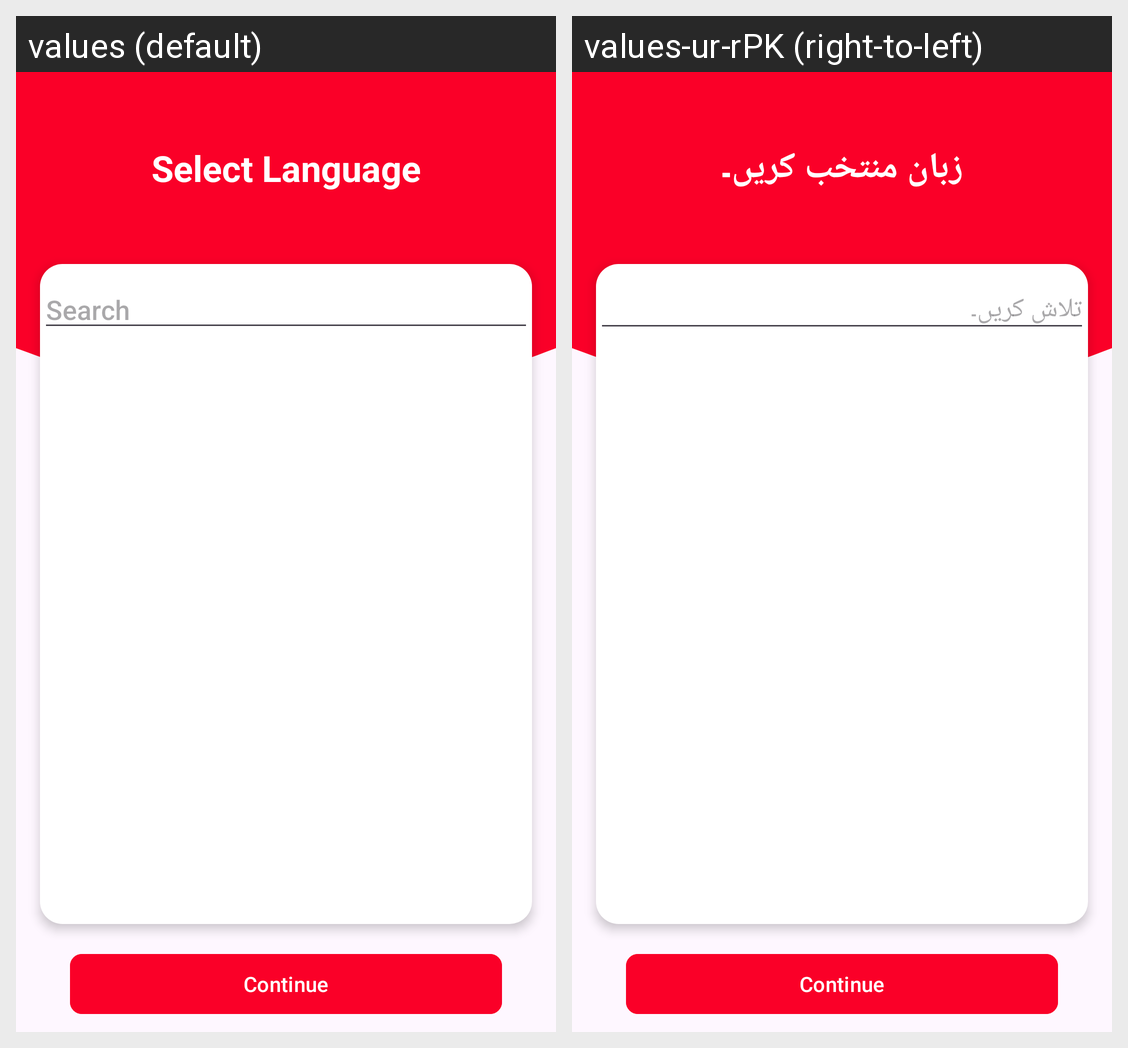

For this localized Android screen grid, give each drawn string resource with its value in every locale shown.
Android screen res/layout/activity_main.xml rendered under 2 locales, left to right: values (default), values-ur-rPK (right-to-left). Device: Nexus 5 (rendered at 1080×1920; each locale shown at half size, 540×960, under a caption strip naming it); theme Theme.CodingPractice.
Strings drawn on this screen, with the default value and each locale's value (text and hints the layout hard-codes, and strings that could not be matched under every locale, appear in the picture but are not listed):

select_language
  values: Select Language
  values-ur-rPK: زبان منتخب کریں۔

search
  values: Search
  values-ur-rPK: تلاش کریں۔
